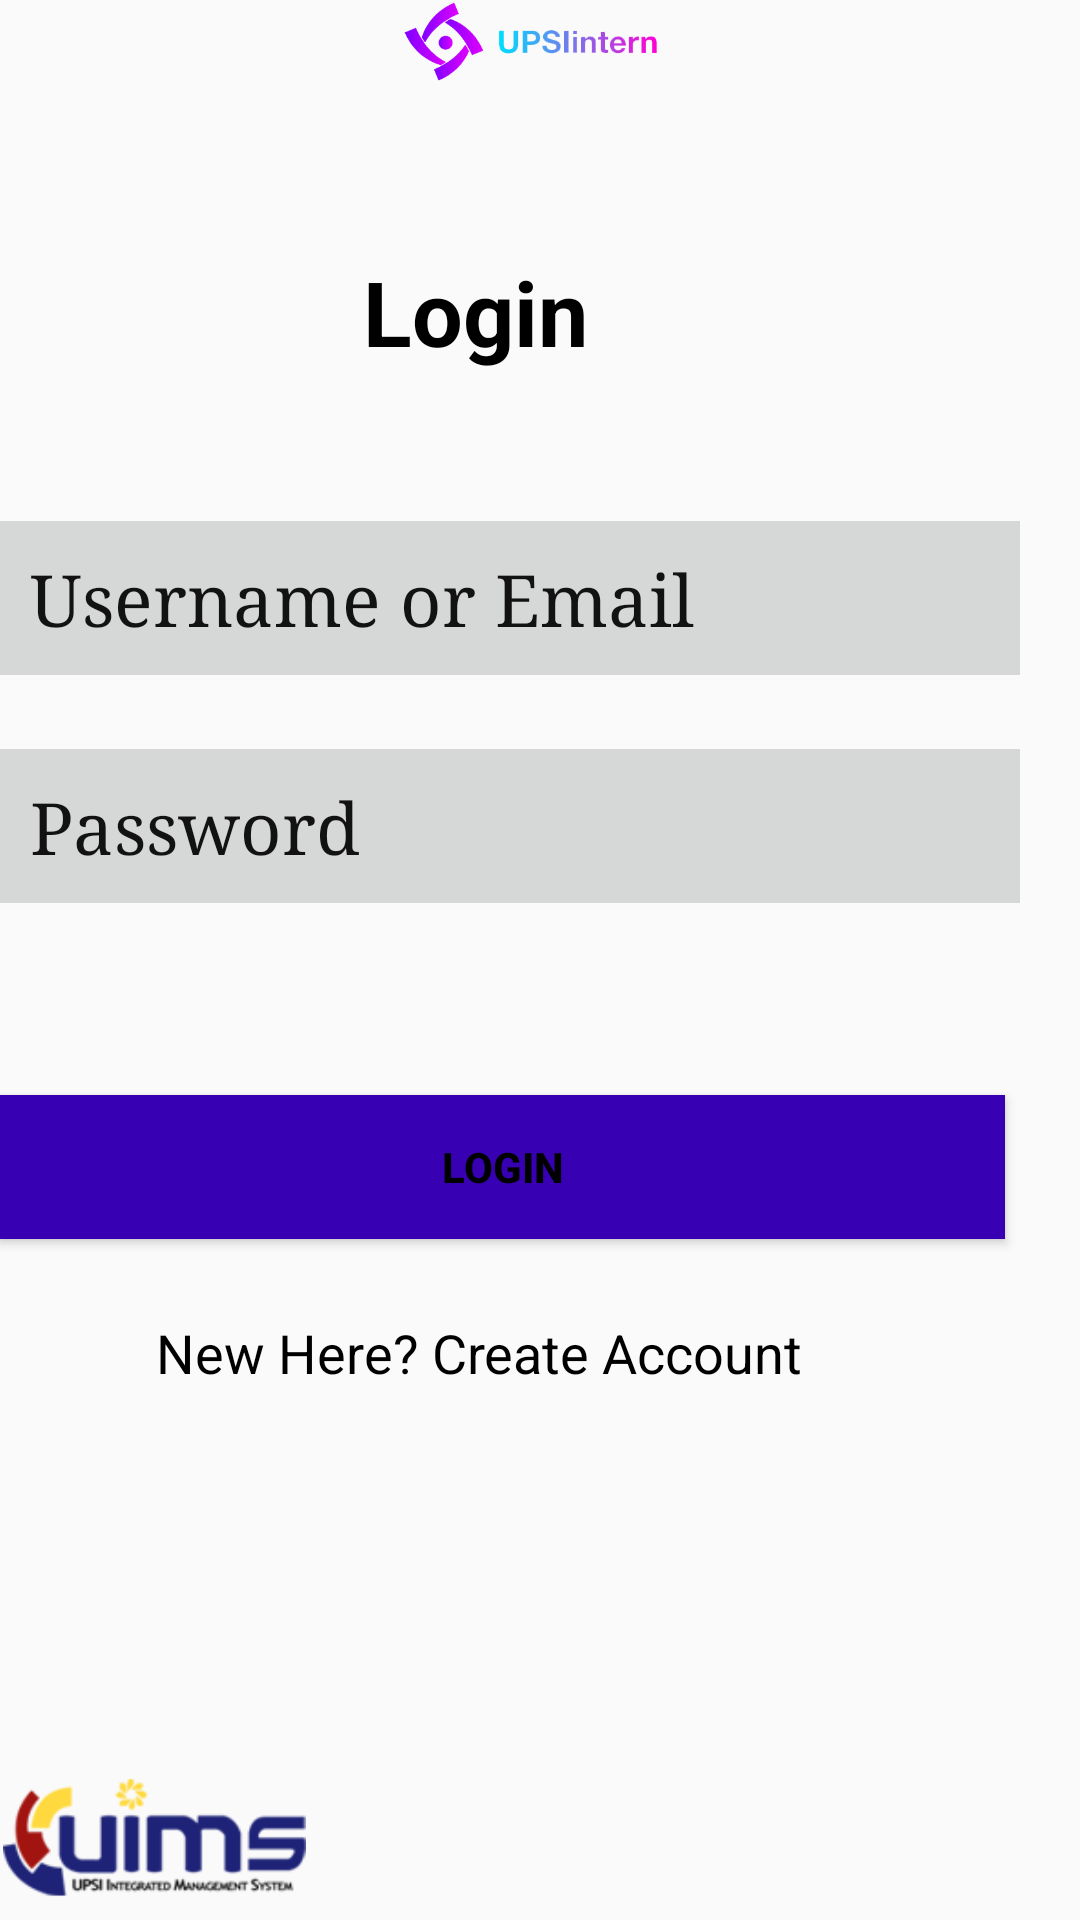

Android layout source for this screen:
<!-- AndroidManifest.xml: application theme Theme.UPSIintern -->
<!-- res/layout/activity_main.xml -->
<?xml version="1.0" encoding="utf-8"?>
<RelativeLayout xmlns:android="http://schemas.android.com/apk/res/android"
    xmlns:app="http://schemas.android.com/apk/res-auto"
    xmlns:tools="http://schemas.android.com/tools"
    android:layout_width="match_parent"
    android:layout_height="match_parent"
    tools:context=".MainActivity">

    <ImageView
        android:id="@+id/imageViewh1"
        android:layout_width="wrap_content"
        android:layout_height="83dp"
        android:layout_alignParentEnd="true"
        android:layout_alignParentRight="true"
        android:layout_alignParentBottom="true"
        android:layout_marginStart="40dp"
        android:layout_marginLeft="40dp"
        android:layout_marginTop="-2dp"
        android:layout_marginEnd="45dp"
        android:layout_marginRight="45dp"
        android:layout_marginBottom="611dp"
        app:srcCompat="@drawable/titlelogo"
        tools:ignore="MissingConstraints" />

    <TextView
        android:id="@+id/textView4"
        android:layout_width="wrap_content"
        android:layout_height="wrap_content"
        android:layout_alignParentEnd="true"
        android:layout_alignParentRight="true"
        android:layout_alignParentBottom="true"
        android:layout_marginEnd="164dp"
        android:layout_marginRight="164dp"
        android:layout_marginBottom="516dp"
        android:text="Login"
        android:textColor="@color/black"
        android:textSize="30sp"
        android:textStyle="bold" />

    <EditText
        android:id="@+id/username2"
        android:layout_width="350dp"
        android:layout_height="wrap_content"
        android:layout_alignParentEnd="true"
        android:layout_alignParentRight="true"
        android:layout_alignParentBottom="true"
        android:layout_marginEnd="20dp"
        android:layout_marginRight="20dp"
        android:layout_marginBottom="415dp"
        android:background="?attr/colorButtonNormal"
        android:ems="10"
        android:hint="Username or Email"
        android:inputType="textPersonName"
        android:padding="10dp"
        android:textColorHint="#131212"
        android:textIsSelectable="true"
        android:textSize="24sp"
        android:typeface="serif" />


    <EditText
        android:id="@+id/password2"
        android:layout_width="350dp"
        android:layout_height="wrap_content"
        android:layout_alignParentEnd="true"
        android:layout_alignParentRight="true"
        android:layout_alignParentBottom="true"
        android:layout_marginEnd="20dp"
        android:layout_marginRight="20dp"
        android:layout_marginBottom="339dp"
        android:background="?attr/colorButtonNormal"
        android:ems="10"
        android:hint="Password"
        android:imeOptions="actionDone"
        android:inputType="textPassword"
        android:padding="10dp"
        android:singleLine="true"
        android:textAllCaps="false"
        android:textColorHint="#131212"
        android:textIsSelectable="true"
        android:textSize="24sp"
        android:typeface="serif" />


    <Button
        android:id="@+id/loginbutton"
        android:layout_width="344dp"
        android:layout_height="wrap_content"
        android:layout_alignParentEnd="true"
        android:layout_alignParentRight="true"
        android:layout_alignParentBottom="true"
        android:layout_marginEnd="25dp"
        android:layout_marginRight="25dp"
        android:layout_marginBottom="227dp"
        android:background="@color/purple_700"
        android:text="LOGIN"
        android:textColor="@color/black"
        android:textStyle="bold" />

    <TextView
        android:id="@+id/signuphere"
        android:layout_width="232dp"
        android:layout_height="wrap_content"
        android:layout_alignParentEnd="true"
        android:layout_alignParentRight="true"
        android:layout_alignParentBottom="true"
        android:layout_marginEnd="76dp"
        android:layout_marginRight="76dp"
        android:layout_marginBottom="177dp"
        android:text="New Here? Create Account"
        android:textColor="@color/black"
        android:textSize="18sp" />

    <ImageView
        android:id="@+id/imageView3"
        android:layout_width="101dp"
        android:layout_height="96dp"
        android:layout_alignParentEnd="true"
        android:layout_alignParentRight="true"
        android:layout_alignParentBottom="true"
        android:layout_marginEnd="258dp"
        android:layout_marginRight="258dp"
        android:layout_marginBottom="-25dp"
        app:srcCompat="@drawable/logo_uims" />

    <ImageView
        android:id="@+id/imageViwm2"
        android:layout_width="150dp"
        android:layout_height="96dp"
        android:layout_alignParentEnd="true"
        android:layout_alignParentRight="true"
        android:layout_alignParentBottom="true"
        android:layout_marginEnd="104dp"
        android:layout_marginRight="104dp"
        android:layout_marginBottom="-23dp"
        app:srcCompat="@drawable/upsilogo" />

    <ImageView
        android:id="@+id/imageViwm3"
        android:layout_width="150dp"
        android:layout_height="96dp"
        android:layout_alignParentEnd="true"
        android:layout_alignParentRight="true"
        android:layout_alignParentBottom="true"
        android:layout_marginEnd="0dp"
        android:layout_marginRight="0dp"
        android:layout_marginBottom="-27dp"
        app:srcCompat="@drawable/logokpm" />

</RelativeLayout>
<!-- resources referenced by this layout -->
<resources>
  <!-- drawable logo_uims: png bitmap (drawable, 10574 bytes) -->
  <!-- drawable titlelogo: png bitmap (drawable, 17520 bytes) -->
  <style name="Theme.UPSIintern" parent="Theme.AppCompat.Light.NoActionBar">
          
          <item name="colorPrimary">@color/purple_500</item>
          <item name="colorPrimaryVariant">@color/purple_700</item>
          <item name="colorOnPrimary">@color/white</item>
          
          <item name="colorSecondary">@color/teal_200</item>
          <item name="colorSecondaryVariant">@color/teal_700</item>
          <item name="colorOnSecondary">@color/black</item>
          
          <item name="android:statusBarColor" tools:targetApi="l">?attr/colorPrimaryVariant</item>
          
      </style>
  <!-- not gathered from this repository: default colours our renderer supplied (Android Studio template values) -->
  <color name="purple_500">#FF6200EE</color>
  <color name="purple_700">#FF3700B3</color>
  <color name="teal_200">#FF03DAC5</color>
  <color name="teal_700">#FF018786</color>
  <color name="black">#FF000000</color>
  <color name="white">#FFFFFFFF</color>
</resources>
